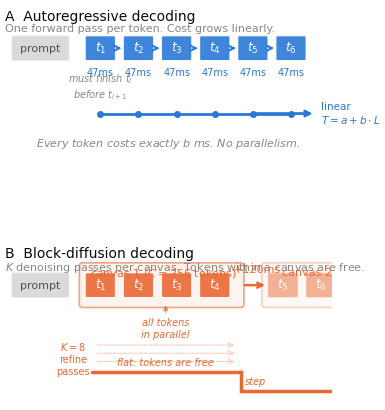

Reproduce this figure in Python.
"""Generate the AR vs DG decoding schematic using paper-craft principles.

Style: paper-figure (clean, NeurIPS-like)
Layout: vertical, two panels (A: AR, B: DG)
Principle: one figure = one mechanism, understood without reading the paper.
"""

import matplotlib
matplotlib.use("Agg")
import matplotlib.pyplot as plt
from matplotlib.patches import FancyBboxPatch, FancyArrowPatch
from matplotlib.patches import Arc
import matplotlib.patheffects as pe
import numpy as np

# Palette (matches paper style)
AR_COLOR = "#2a78d6"
DG_COLOR = "#eb6834"
INK = "#0b0b0b"
INK2 = "#52514e"
MUTED = "#898781"
SURFACE = "#ffffff"
WASH_AR = "#eaf1fb"
WASH_DG = "#fdeee7"
WASH_NEUTRAL = "#f4f3f0"
AXIS = "#c3c2b7"

plt.rcParams.update({
    "font.family": "sans-serif",
    "font.sans-serif": ["Fira Sans", "Helvetica Neue", "Arial", "DejaVu Sans"],
    "font.size": 9,
    "figure.dpi": 200,
    "savefig.dpi": 200,
    "figure.facecolor": SURFACE,
    "axes.facecolor": SURFACE,
    "savefig.facecolor": SURFACE,
    "savefig.bbox": "tight",
    "savefig.pad_inches": 0.05,
})

def draw_token(ax, x, y, w, h, label, color, alpha=0.9, fontsize=9, text_color="white"):
    """Draw a rounded token box with label."""
    box = FancyBboxPatch((x, y), w, h, boxstyle="round,pad=0.06",
                         facecolor=color, edgecolor="white", lw=1.0, alpha=alpha)
    ax.add_patch(box)
    ax.text(x + w/2, y + h/2, label, ha="center", va="center",
            fontsize=fontsize, color=text_color, fontweight="medium")

def draw_arrow(ax, x1, y1, x2, y2, color, lw=1.4, style="->", ls="-"):
    """Draw an arrow between two points."""
    ax.annotate("", xy=(x2, y2), xytext=(x1, y1),
                arrowprops=dict(arrowstyle=style, color=color, lw=lw, ls=ls,
                                shrinkA=2, shrinkB=2))

def draw_cost_line(ax, xs, ys, color, label=None, label_x=None, label_y=None):
    """Draw a cost trajectory line with optional label."""
    ax.plot(xs, ys, "-", color=color, lw=2.5, zorder=3, solid_capstyle="round")
    if label:
        ax.text(label_x, label_y, label, fontsize=8, color=color,
                fontweight="medium", va="center")

def make_schematic():
    fig, (axA, axB) = plt.subplots(2, 1, figsize=(6.3, 5.2),
                                    gridspec_kw={"hspace": 0.45})

    W, H = 12, 6

    # =================== Panel A: Autoregressive ===================
    axA.set_xlim(0, W)
    axA.set_ylim(0, H)
    axA.set_aspect("equal")
    axA.axis("off")

    # Title
    axA.text(0, H - 0.2, "A  Autoregressive decoding", fontsize=10,
             fontweight="medium", color=INK, va="top")
    axA.text(0, H - 0.7, "One forward pass per token. Cost grows linearly.",
             fontsize=8, color=MUTED, va="top")

    # Prompt
    draw_token(axA, 0.3, 4.0, 2.0, 0.8, "prompt", MUTED, alpha=0.3,
               fontsize=8, text_color=INK2)

    # Tokens with sequential arrows
    token_labels = ["$t_1$", "$t_2$", "$t_3$", "$t_4$", "$t_5$", "$t_6$"]
    tw, th = 1.0, 0.8
    spacing = 1.4
    start_x = 3.0

    for i, lab in enumerate(token_labels):
        x = start_x + i * spacing
        # Token box
        draw_token(axA, x, 4.0, tw, th, lab, AR_COLOR, fontsize=9)
        # Sequential arrow (can't start next until current finishes)
        if i < len(token_labels) - 1:
            draw_arrow(axA, x + tw + 0.02, 4.4, x + spacing - 0.02, 4.4,
                       AR_COLOR, lw=1.4)
        # Per-token cost label
        axA.text(x + tw/2, 3.5, "47ms", ha="center", va="center",
                 fontsize=7, color=AR_COLOR, fontweight="medium")

    # "wait" annotation between tokens
    axA.text(start_x + 0.5, 3.0, "must finish $t_i$\nbefore $t_{i+1}$",
             ha="center", va="center", fontsize=7, color=MUTED, style="italic")

    # Cost trajectory (linear)
    cost_y = 2.0
    for i in range(len(token_labels)):
        x = start_x + i * spacing + tw/2
        axA.plot(x, cost_y, "o", color=AR_COLOR, ms=4, zorder=3)
        if i > 0:
            x_prev = start_x + (i-1) * spacing + tw/2
            axA.plot([x_prev, x], [cost_y, cost_y], "-", color=AR_COLOR, lw=2)
    # Arrow showing growth direction
    draw_arrow(axA, start_x + 4*spacing + tw/2, cost_y,
               start_x + 6*spacing, cost_y, AR_COLOR, lw=2)
    axA.text(start_x + 6*spacing + 0.2, cost_y, "linear\n$T = a + b \\cdot L$",
             fontsize=7.5, color=AR_COLOR, va="center", fontweight="medium",
             linespacing=1.2)

    # Cost annotation
    axA.text(W/2, 0.8, "Every token costs exactly $b$ ms. No parallelism.",
             ha="center", fontsize=8, color=MUTED, style="italic")

    # =================== Panel B: Block-diffusion ===================
    axB.set_xlim(0, W)
    axB.set_ylim(0, H)
    axB.set_aspect("equal")
    axB.axis("off")

    # Title
    axB.text(0, H - 0.2, "B  Block-diffusion decoding", fontsize=10,
             fontweight="medium", color=INK, va="top")
    axB.text(0, H - 0.7, "$K$ denoising passes per canvas. Tokens within a canvas are free.",
             fontsize=8, color=MUTED, va="top")

    # Prompt
    draw_token(axB, 0.3, 4.0, 2.0, 0.8, "prompt", MUTED, alpha=0.3,
               fontsize=8, text_color=INK2)

    # Canvas 1: all tokens in parallel
    canvas1 = ["$t_1$", "$t_2$", "$t_3$", "$t_4$"]
    cx1 = 3.0
    cw1 = len(canvas1) * spacing + 0.2

    # Canvas background
    canvas_box1 = FancyBboxPatch((cx1 - 0.15, 3.7), cw1, 1.4,
                                  boxstyle="round,pad=0.12",
                                  facecolor=WASH_DG, edgecolor=DG_COLOR,
                                  lw=1.2, alpha=0.6)
    axB.add_patch(canvas_box1)
    axB.text(cx1 + cw1/2 - 0.1, 4.85, "canvas 1 ($C = 256$ tokens)",
             ha="center", va="center", fontsize=8, color=DG_COLOR,
             fontweight="medium")

    for i, lab in enumerate(canvas1):
        x = cx1 + i * spacing
        draw_token(axB, x, 4.0, tw, th, lab, DG_COLOR, alpha=0.9, fontsize=9)

    # "all at once" annotation
    axB.annotate("all tokens\nin parallel", xy=(cx1 + cw1/2, 3.75),
                 xytext=(cx1 + cw1/2, 2.8), fontsize=7, color=DG_COLOR,
                 ha="center", va="center", style="italic", linespacing=1.2,
                 arrowprops=dict(arrowstyle="->", color=DG_COLOR, lw=0.8))

    # Denoising loop indicator
    for k in range(3):
        y = 2.2 - k * 0.3
        axB.annotate("", xy=(cx1 + cw1 - 0.3, y), xytext=(cx1 + 0.3, y),
                     arrowprops=dict(arrowstyle="->", color=DG_COLOR,
                                     lw=0.7, ls="--", alpha=0.4))
    axB.text(cx1 - 0.5, 1.7, "$K{=}8$\nrefine\npasses", ha="center",
             va="center", fontsize=7, color=DG_COLOR, fontweight="medium",
             linespacing=1.2)

    # Canvas 2
    canvas2 = ["$t_5$", "$t_6$"]
    cx2 = cx1 + cw1 + 0.9
    cw2 = len(canvas2) * spacing + 0.2

    canvas_box2 = FancyBboxPatch((cx2 - 0.15, 3.7), cw2, 1.4,
                                  boxstyle="round,pad=0.12",
                                  facecolor=WASH_DG, edgecolor=DG_COLOR,
                                  lw=1.2, alpha=0.3)
    axB.add_patch(canvas_box2)
    axB.text(cx2 + cw2/2 - 0.1, 4.85, "canvas 2",
             ha="center", va="center", fontsize=8, color=DG_COLOR,
             fontweight="medium")

    for i, lab in enumerate(canvas2):
        x = cx2 + i * spacing
        draw_token(axB, x, 4.0, tw, th, lab, DG_COLOR, alpha=0.5, fontsize=9)

    # Step between canvases
    draw_arrow(axB, cx1 + cw1 - 0.1, 4.4, cx2 - 0.05, 4.4, DG_COLOR, lw=1.8)
    step_x = (cx1 + cw1 + cx2) / 2
    axB.text(step_x, 4.8, "+120ms", ha="center", va="bottom",
             fontsize=8, color=DG_COLOR, fontweight="medium")

    # Staircase cost
    y1, y2 = 1.2, 0.5
    x1_end = cx1 + cw1 - 0.15
    x2_end = cx2 + cw2 - 0.15

    # Flat segment 1
    axB.plot([cx1 + 0.2, x1_end], [y1, y1], "-", color=DG_COLOR, lw=2.5,
             zorder=3, solid_capstyle="round")
    # Step down
    axB.plot([x1_end, x1_end], [y1, y2], "-", color=DG_COLOR, lw=2.5, zorder=3)
    # Flat segment 2
    axB.plot([x1_end, x2_end], [y2, y2], "-", color=DG_COLOR, lw=2.5,
             zorder=3, solid_capstyle="round")

    axB.text(cx1 + cw1/2, y1 + 0.25, "flat: tokens are free",
             ha="center", fontsize=7, color=DG_COLOR, style="italic")
    axB.text(x1_end + 0.15, (y1 + y2)/2, "step",
             fontsize=7, color=DG_COLOR, style="italic", va="center")

    # Save
    import os
    outdir = "paper/figures"
    os.makedirs(outdir, exist_ok=True)
    for ext in ["pdf", "png"]:
        fig.savefig(f"{outdir}/fig0_decoding_schematic.{ext}",
                    dpi=200, bbox_inches="tight", pad_inches=0.05)
    plt.close(fig)
    print("wrote fig0_decoding_schematic")

if __name__ == "__main__":
    make_schematic()
